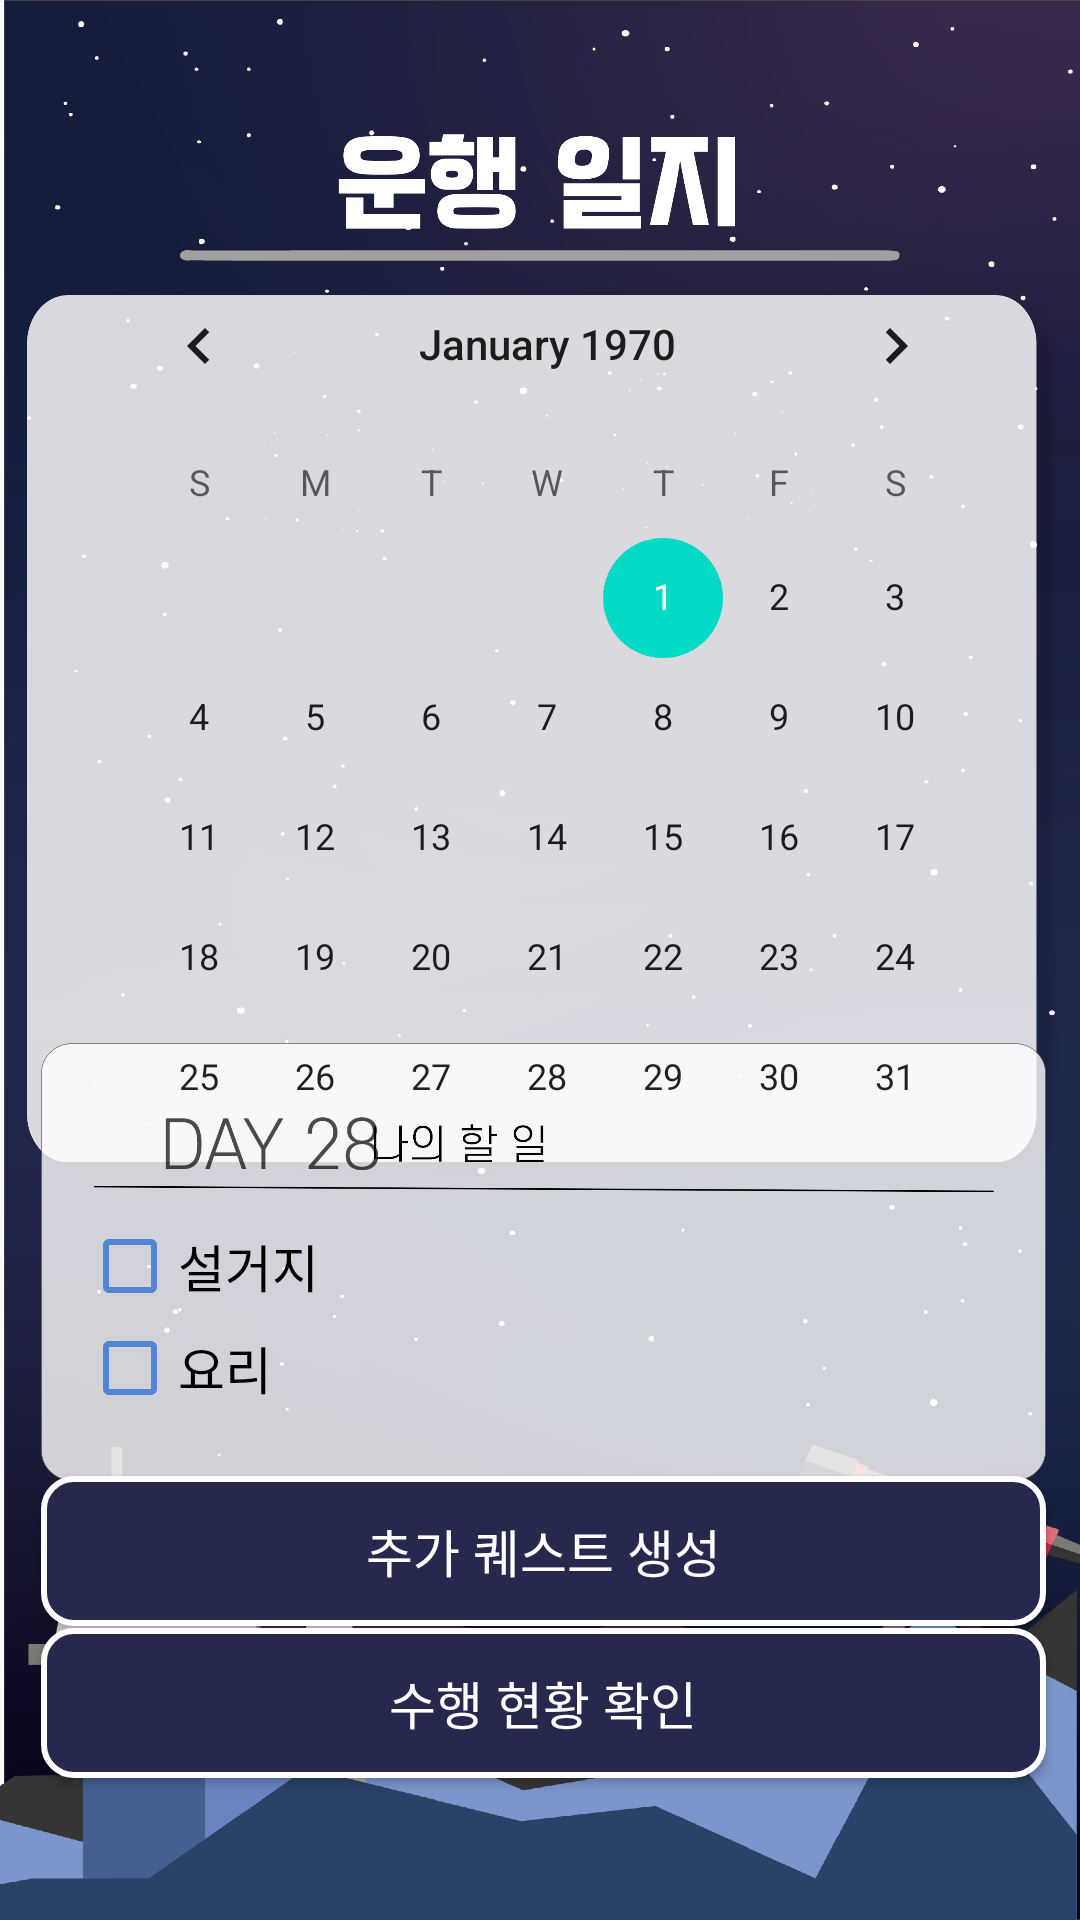

Reconstruct the res/layout file that produces this screen, plus the resources it refers to.
<!-- AndroidManifest.xml: application theme AppTheme -->
<!-- res/layout/activity_todo_list.xml -->
<?xml version="1.0" encoding="utf-8"?>
<androidx.constraintlayout.widget.ConstraintLayout xmlns:android="http://schemas.android.com/apk/res/android"
    xmlns:app="http://schemas.android.com/apk/res-auto"
    xmlns:tools="http://schemas.android.com/tools"
    android:layout_width="match_parent"
    android:layout_height="match_parent"
    android:background="@drawable/background2"
    tools:context=".todo_list">


    <ImageView
        android:id="@+id/todo_comment"
        android:layout_width="227dp"
        android:layout_height="42dp"
        app:layout_constraintBottom_toBottomOf="parent"
        app:layout_constraintEnd_toEndOf="parent"
        app:layout_constraintStart_toStartOf="parent"
        app:layout_constraintTop_toTopOf="parent"
        app:layout_constraintVertical_bias="0.06999999"
        android:src="@drawable/todo_comment" />

    <ImageView
        android:id="@+id/todo_underline"
        android:layout_width="240dp"
        android:layout_height="wrap_content"
        app:layout_constraintBottom_toBottomOf="parent"
        app:layout_constraintEnd_toEndOf="parent"
        app:layout_constraintStart_toStartOf="parent"
        app:layout_constraintTop_toTopOf="parent"
        app:layout_constraintVertical_bias="0.13"
        android:src="@drawable/check_comment_" />

    <ImageView
        android:id="@+id/todo_calendarbox"
        android:layout_width="346dp"
        android:layout_height="414dp"
        android:src="@drawable/todo_calendar"
        app:layout_constraintBottom_toBottomOf="parent"
        app:layout_constraintEnd_toEndOf="parent"
        app:layout_constraintHorizontal_bias="0.65"
        app:layout_constraintStart_toStartOf="parent"
        app:layout_constraintTop_toTopOf="parent"
        app:layout_constraintVertical_bias="0.18" />

    <ImageView
        android:id="@+id/todo_todaybox"
        android:layout_width="335dp"
        android:layout_height="160dp"
        android:src="@drawable/todo_today"
        app:layout_constraintBottom_toBottomOf="parent"
        app:layout_constraintEnd_toEndOf="parent"
        app:layout_constraintHorizontal_bias="0.55"
        app:layout_constraintStart_toStartOf="parent"
        app:layout_constraintTop_toTopOf="parent"
        app:layout_constraintVertical_bias="0.71000004" />

    <CalendarView
        android:id="@+id/todo_calendar"
        android:layout_width="311dp"
        android:layout_height="286dp"
        app:layout_constraintBottom_toBottomOf="parent"
        app:layout_constraintEnd_toEndOf="parent"
        app:layout_constraintHorizontal_bias="0.55"
        app:layout_constraintStart_toStartOf="parent"
        app:layout_constraintTop_toTopOf="parent"
        app:layout_constraintVertical_bias="0.23000002" />

    <ImageView
        android:id="@+id/todo_date"
        android:layout_width="90dp"
        android:layout_height="30dp"
        android:src="@drawable/todo_date"
        app:layout_constraintBottom_toBottomOf="parent"
        app:layout_constraintEnd_toEndOf="parent"
        app:layout_constraintHorizontal_bias="0.168"
        app:layout_constraintStart_toStartOf="parent"
        app:layout_constraintTop_toTopOf="parent"
        app:layout_constraintVertical_bias="0.6" />

    <ImageView
        android:id="@+id/todo_mustcomment"
        android:layout_width="60dp"
        android:layout_height="30dp"
        android:src="@drawable/todo_mustcomment"
        app:layout_constraintBottom_toBottomOf="parent"
        app:layout_constraintEnd_toEndOf="parent"
        app:layout_constraintHorizontal_bias="0.41"
        app:layout_constraintStart_toStartOf="parent"
        app:layout_constraintTop_toTopOf="parent"
        app:layout_constraintVertical_bias="0.6" />

    <ImageView
        android:id="@+id/todo_line"
        android:layout_width="300dp"
        android:layout_height="wrap_content"
        android:src="@drawable/todo_line"
        app:layout_constraintBottom_toBottomOf="parent"
        app:layout_constraintEnd_toEndOf="parent"
        app:layout_constraintHorizontal_bias="0.52"
        app:layout_constraintStart_toStartOf="parent"
        app:layout_constraintTop_toTopOf="parent"
        app:layout_constraintVertical_bias="0.62" />

    <LinearLayout
        android:layout_width="314dp"
        android:layout_height="68dp"
        android:orientation="vertical"
        app:layout_constraintBottom_toBottomOf="parent"
        app:layout_constraintEnd_toEndOf="parent"
        app:layout_constraintHorizontal_bias="0.597"
        app:layout_constraintStart_toStartOf="parent"
        app:layout_constraintTop_toTopOf="parent"
        app:layout_constraintVertical_bias="0.71">

        <CheckBox
            android:id="@+id/todo_text1"
            android:layout_width="wrap_content"
            android:layout_height="wrap_content"
            android:layout_marginBottom="5dp"
            android:buttonTint="@color/skyblue"
            android:fontFamily="@font/dream4"
            android:text="설거지"
            android:textColor="@color/black"
            android:textSize="17sp" />

        <CheckBox
            android:id="@+id/todo_text2"
            android:layout_width="wrap_content"
            android:layout_height="wrap_content"
            android:layout_marginBottom="5dp"
            android:buttonTint="@color/skyblue"
            android:fontFamily="@font/dream4"
            android:text="요리"
            android:textColor="@color/black"
            android:textSize="17sp" />
    </LinearLayout>

    <Button
        android:id="@+id/todo_addbtn"
        android:layout_width="335dp"
        android:layout_height="50dp"
        android:background="@drawable/button"
        android:fontFamily="@font/dream3"
        android:onClick="onClick"
        android:scaleType="fitCenter"
        android:text="추가 퀘스트 생성"
        android:textColor="@color/white"
        android:textSize="17sp"
        app:layout_constraintBottom_toBottomOf="parent"
        app:layout_constraintEnd_toEndOf="parent"
        app:layout_constraintHorizontal_bias="0.552"
        app:layout_constraintStart_toStartOf="parent"
        app:layout_constraintTop_toTopOf="parent"
        app:layout_constraintVertical_bias="0.834" />

    <Button
        android:id="@+id/todo_checkbtn"
        android:layout_width="335dp"
        android:layout_height="50dp"
        android:background="@drawable/button"
        android:fontFamily="@font/dream3"
        android:onClick="onClick"
        android:scaleType="fitCenter"
        android:text="수행 현황 확인"
        android:textColor="@color/white"
        android:textSize="17sp"
        app:layout_constraintBottom_toBottomOf="parent"
        app:layout_constraintEnd_toEndOf="parent"
        app:layout_constraintHorizontal_bias="0.54"
        app:layout_constraintStart_toStartOf="parent"
        app:layout_constraintTop_toTopOf="parent"
        app:layout_constraintVertical_bias="0.92" />

</androidx.constraintlayout.widget.ConstraintLayout>
<!-- resources referenced by this layout -->
<resources>
  <color name="black">#000000</color>
  <color name="skyblue">#5386D2</color>
  <color name="white">#FFFFFF</color>
  <!-- drawable background2: png bitmap (drawable-xxxhdpi, 961291 bytes) -->
  <!-- drawable button (drawable) -->
  <?xml version="1.0" encoding="utf-8"?>
  <selector xmlns:android="http://schemas.android.com/apk/res/android">
      <item android:state_pressed="true">
          <shape android:shape="rectangle">
              <corners android:radius="10sp"/>
              <solid android:color="@color/skyblue"/>
              <stroke
                  android:width="2dp"
                  android:color="@color/white" />
          </shape>
      </item>
  
      <item android:state_pressed="false">
          <shape android:shape="rectangle">
              <corners android:radius="10sp"/>
              <solid android:color="@color/navy"/>
              <stroke
                  android:width="2dp"
                  android:color="@color/white" />
          </shape>
      </item>
  </selector>
  <!-- drawable check_comment_: png bitmap (drawable-xxxhdpi, 1055 bytes) -->
  <!-- drawable todo_calendar: png bitmap (drawable-xxxhdpi, 126097 bytes) -->
  <!-- drawable todo_comment: png bitmap (drawable-xxxhdpi, 24701 bytes) -->
  <!-- drawable todo_date: png bitmap (drawable-xxxhdpi, 7439 bytes) -->
  <!-- drawable todo_line: png bitmap (drawable-xxxhdpi, 1243 bytes) -->
  <!-- drawable todo_mustcomment: png bitmap (drawable-xxxhdpi, 6195 bytes) -->
  <!-- drawable todo_today: png bitmap (drawable-xxxhdpi, 53403 bytes) -->
  <style name="AppTheme" parent="Theme.AppCompat.Light.DarkActionBar">
          
          <item name="colorPrimary">@color/colorPrimary</item>
          <item name="colorPrimaryDark">@color/colorPrimaryDark</item>
          <item name="colorAccent">@color/colorAccent</item>
          <item name="windowActionBar">false</item>
          <item name="windowNoTitle">true</item>
  
      </style>
  <color name="navy">#26294d</color>
  <color name="colorPrimary">#6200EE</color>
  <color name="colorPrimaryDark">#3700B3</color>
  <color name="colorAccent">#03DAC5</color>
</resources>
